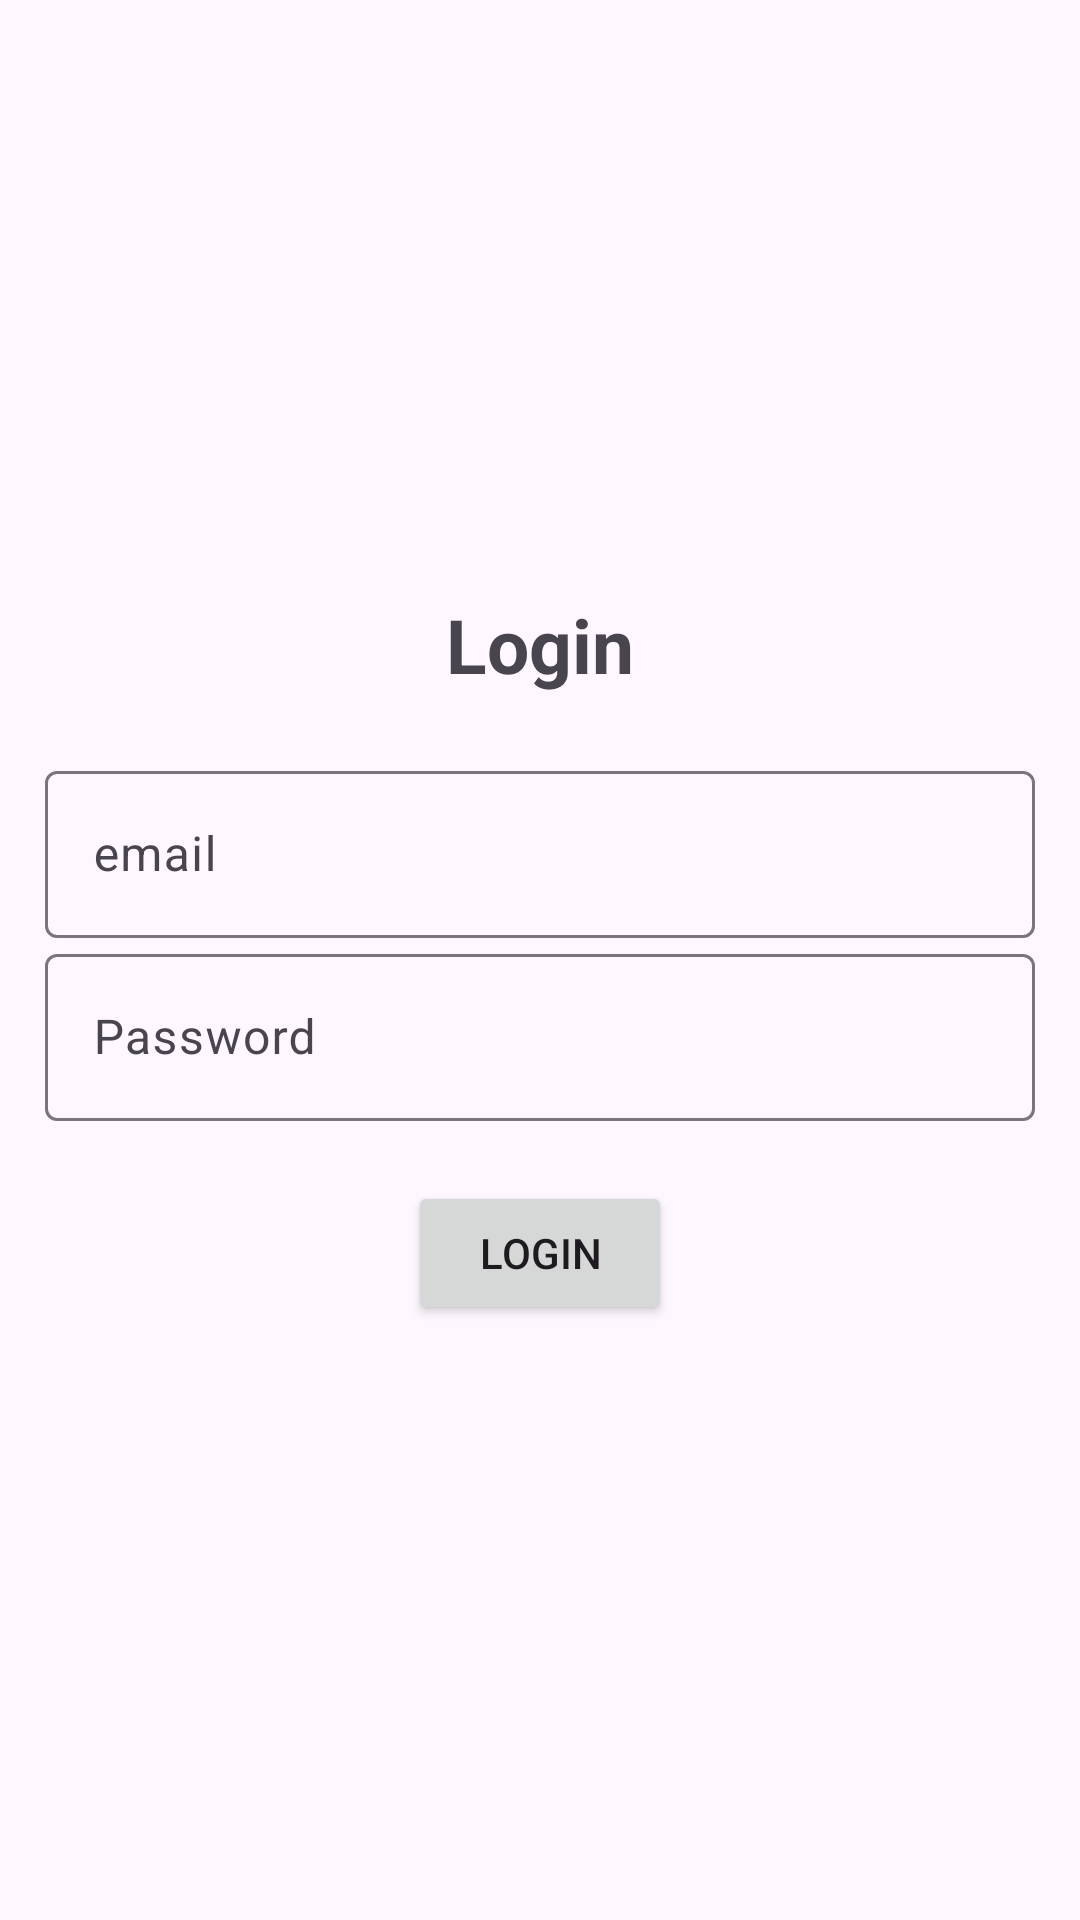

Reconstruct the res/layout file that produces this screen, plus the resources it refers to.
<!-- AndroidManifest.xml: application theme Theme.Material3.DayNight -->
<!-- res/layout/activity_login.xml -->
<?xml version="1.0" encoding="utf-8"?>
<LinearLayout
    xmlns:android="http://schemas.android.com/apk/res/android"
    xmlns:app="http://schemas.android.com/apk/res-auto"
    xmlns:tools="http://schemas.android.com/tools"
    android:layout_width="match_parent"
    android:layout_height="match_parent"
    android:orientation="vertical"
    android:gravity="center"
    android:padding="15dp"
    tools:context=".Login">


    <TextView
        android:text="@string/login"
        android:textSize="25sp"
        android:textStyle="bold"
        android:gravity="center"
        android:layout_marginBottom="20dp"
        android:layout_width="match_parent"
        android:layout_height="wrap_content"/>

    <com.google.android.material.textfield.TextInputLayout
        android:layout_width="match_parent"
        android:layout_height="wrap_content">
        <com.google.android.material.textfield.TextInputEditText
            android:id="@+id/email"
            android:hint="@string/email"
            android:layout_width="match_parent"
            android:layout_height="wrap_content"/>
    </com.google.android.material.textfield.TextInputLayout>

    <com.google.android.material.textfield.TextInputLayout
        android:layout_width="match_parent"
        android:layout_height="wrap_content">
        <com.google.android.material.textfield.TextInputEditText
            android:id="@+id/password"
            android:hint="@string/password"
            android:layout_width="match_parent"
            android:layout_height="wrap_content"
            android:inputType="textPassword"/>
    </com.google.android.material.textfield.TextInputLayout>

    <ProgressBar
        android:id="@+id/progressBar"
        android:visibility="gone"
        android:layout_width="wrap_content"
        android:layout_height="wrap_content"/>

    <Button
        android:id="@+id/btn_login"
        android:text="@string/login"
        android:layout_marginTop="20dp"
        android:layout_width="wrap_content"
        android:layout_height="wrap_content"/>
</LinearLayout>
<!-- resources referenced by this layout -->
<resources>
  <string name="email">email</string>
  <string name="login">Login</string>
  <string name="password">Password</string>
</resources>
